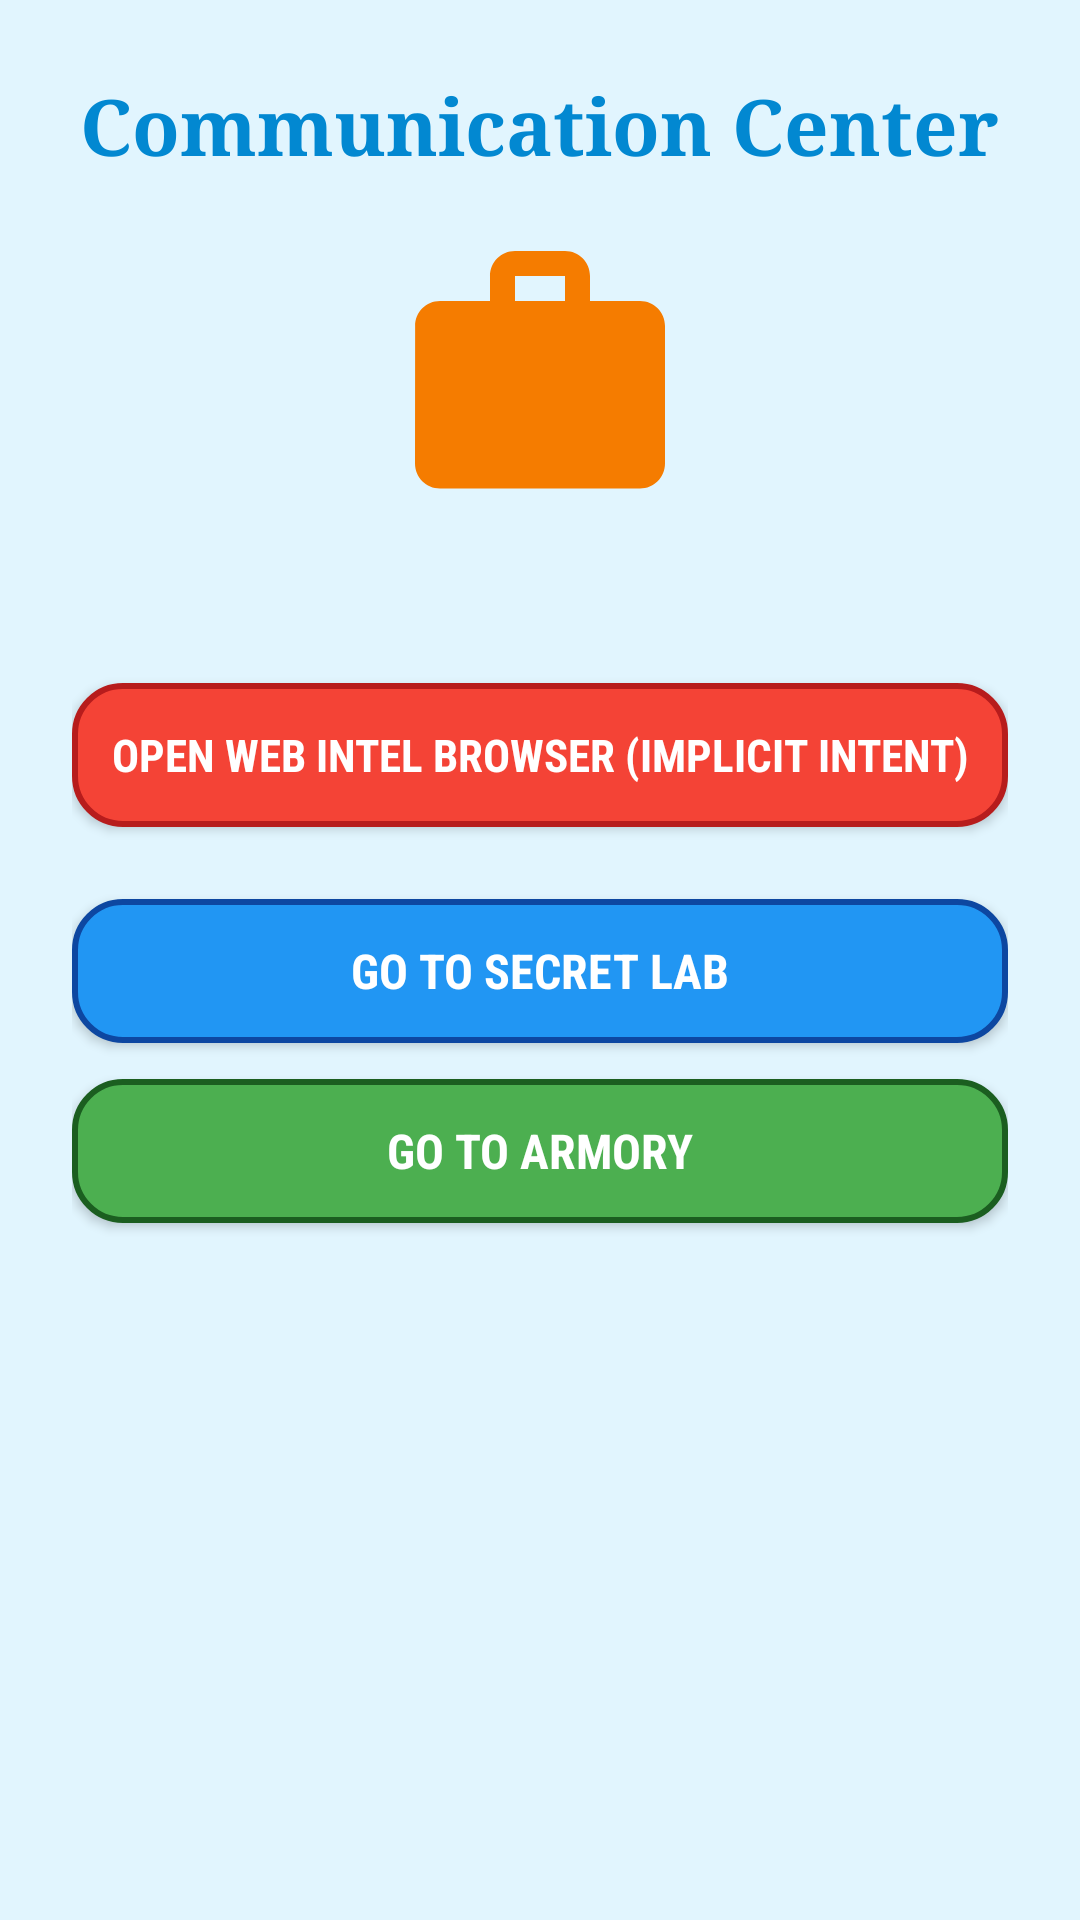

Reconstruct the res/layout file that produces this screen, plus the resources it refers to.
<!-- AndroidManifest.xml: application theme Theme.JourneyOfIntents -->
<!-- res/layout/activity_comm_center.xml -->
<?xml version="1.0" encoding="utf-8"?>
<LinearLayout xmlns:android="http://schemas.android.com/apk/res/android"
    android:layout_width="match_parent"
    android:layout_height="match_parent"
    android:orientation="vertical"
    android:gravity="center_horizontal"
    android:padding="24dp"
    android:background="#E1F5FE">

    <TextView
        android:id="@+id/tvCommTitle"
        android:layout_width="wrap_content"
        android:layout_height="wrap_content"
        android:text="Communication Center"
        android:textSize="26sp"
        android:textColor="#0288D1"
        android:fontFamily="serif"
        android:textStyle="bold"
        android:layout_marginBottom="16dp" />

    <ImageView
        android:layout_width="100dp"
        android:layout_height="100dp"
        android:src="@drawable/img_gadget"
        android:contentDescription="Comm Gadget Image"
        android:layout_marginBottom="16dp" />

    <TextView
        android:id="@+id/tvCommStatus"
        android:layout_width="match_parent"
        android:layout_height="wrap_content"
        android:textSize="18sp"
        android:textColor="#01579B"
        android:fontFamily="sans-serif-medium"
        android:layout_marginBottom="12dp" />

    <Button
        android:id="@+id/btnOpenWebIntel"
        android:layout_width="match_parent"
        android:layout_height="wrap_content"
        android:text="Open Web Intel Browser (Implicit Intent)"
        android:textColor="#FFFFFF"
        android:textSize="15sp"
        android:fontFamily="sans-serif-condensed"
        android:textStyle="bold"
        android:padding="12dp"
        android:background="@drawable/btn_danger"
        android:layout_marginBottom="24dp" />

    <Button
        android:id="@+id/btnGoLab"
        android:layout_width="match_parent"
        android:layout_height="wrap_content"
        android:text="Go to Secret Lab"
        android:textColor="#FFFFFF"
        android:textSize="16sp"
        android:fontFamily="sans-serif-condensed"
        android:textStyle="bold"
        android:padding="12dp"
        android:background="@drawable/btn_custom"
        android:layout_marginBottom="12dp" />

    <Button
        android:id="@+id/btnGoArmoryFromComm"
        android:layout_width="match_parent"
        android:layout_height="wrap_content"
        android:text="Go to Armory"
        android:textColor="#FFFFFF"
        android:textSize="16sp"
        android:fontFamily="sans-serif-condensed"
        android:textStyle="bold"
        android:padding="12dp"
        android:background="@drawable/btn_accent" />

</LinearLayout>
<!-- resources referenced by this layout -->
<resources>
  <!-- drawable btn_accent (drawable) -->
  <?xml version="1.0" encoding="utf-8"?>
  <shape xmlns:android="http://schemas.android.com/apk/res/android"
      android:shape="rectangle">
      <solid android:color="#4CAF50" />
      <corners android:radius="16dp" />
      <stroke android:width="2dp" android:color="#1B5E20" />
  </shape>
  <!-- drawable btn_custom (drawable) -->
  <?xml version="1.0" encoding="utf-8"?>
  <shape xmlns:android="http://schemas.android.com/apk/res/android"
      android:shape="rectangle">
      <solid android:color="#2196F3" />
      <corners android:radius="16dp" />
      <stroke android:width="2dp" android:color="#0D47A1" />
  </shape>
  <!-- drawable btn_danger (drawable) -->
  <?xml version="1.0" encoding="utf-8"?>
  <shape xmlns:android="http://schemas.android.com/apk/res/android"
      android:shape="rectangle">
      <solid android:color="#F44336" />
      <corners android:radius="16dp" />
      <stroke android:width="2dp" android:color="#B71C1C" />
  </shape>
  <!-- drawable img_gadget (drawable) -->
  <vector xmlns:android="http://schemas.android.com/apk/res/android"
      android:width="100dp"
      android:height="100dp"
      android:viewportWidth="24"
      android:viewportHeight="24">
      <path
          android:fillColor="#F57C00"
          android:pathData="M20,6h-4V4c0,-1.11 -0.89,-2 -2,-2h-4c-1.11,0 -2,0.89 -2,2v2H4c-1.11,0 -1.99,0.89 -1.99,2L2,19c0,1.11 0.89,2 2,2h16c1.11,0 2,-0.89 2,-2V8c0,-1.11 -0.89,-2 -2,-2zm-6,0h-4V4h4v2z" />
  </vector>
  <style name="Theme.JourneyOfIntents" parent="Base.Theme.JourneyOfIntents" />
  <style name="Base.Theme.JourneyOfIntents" parent="Theme.Material3.DayNight.NoActionBar">
          
          
      </style>
</resources>
